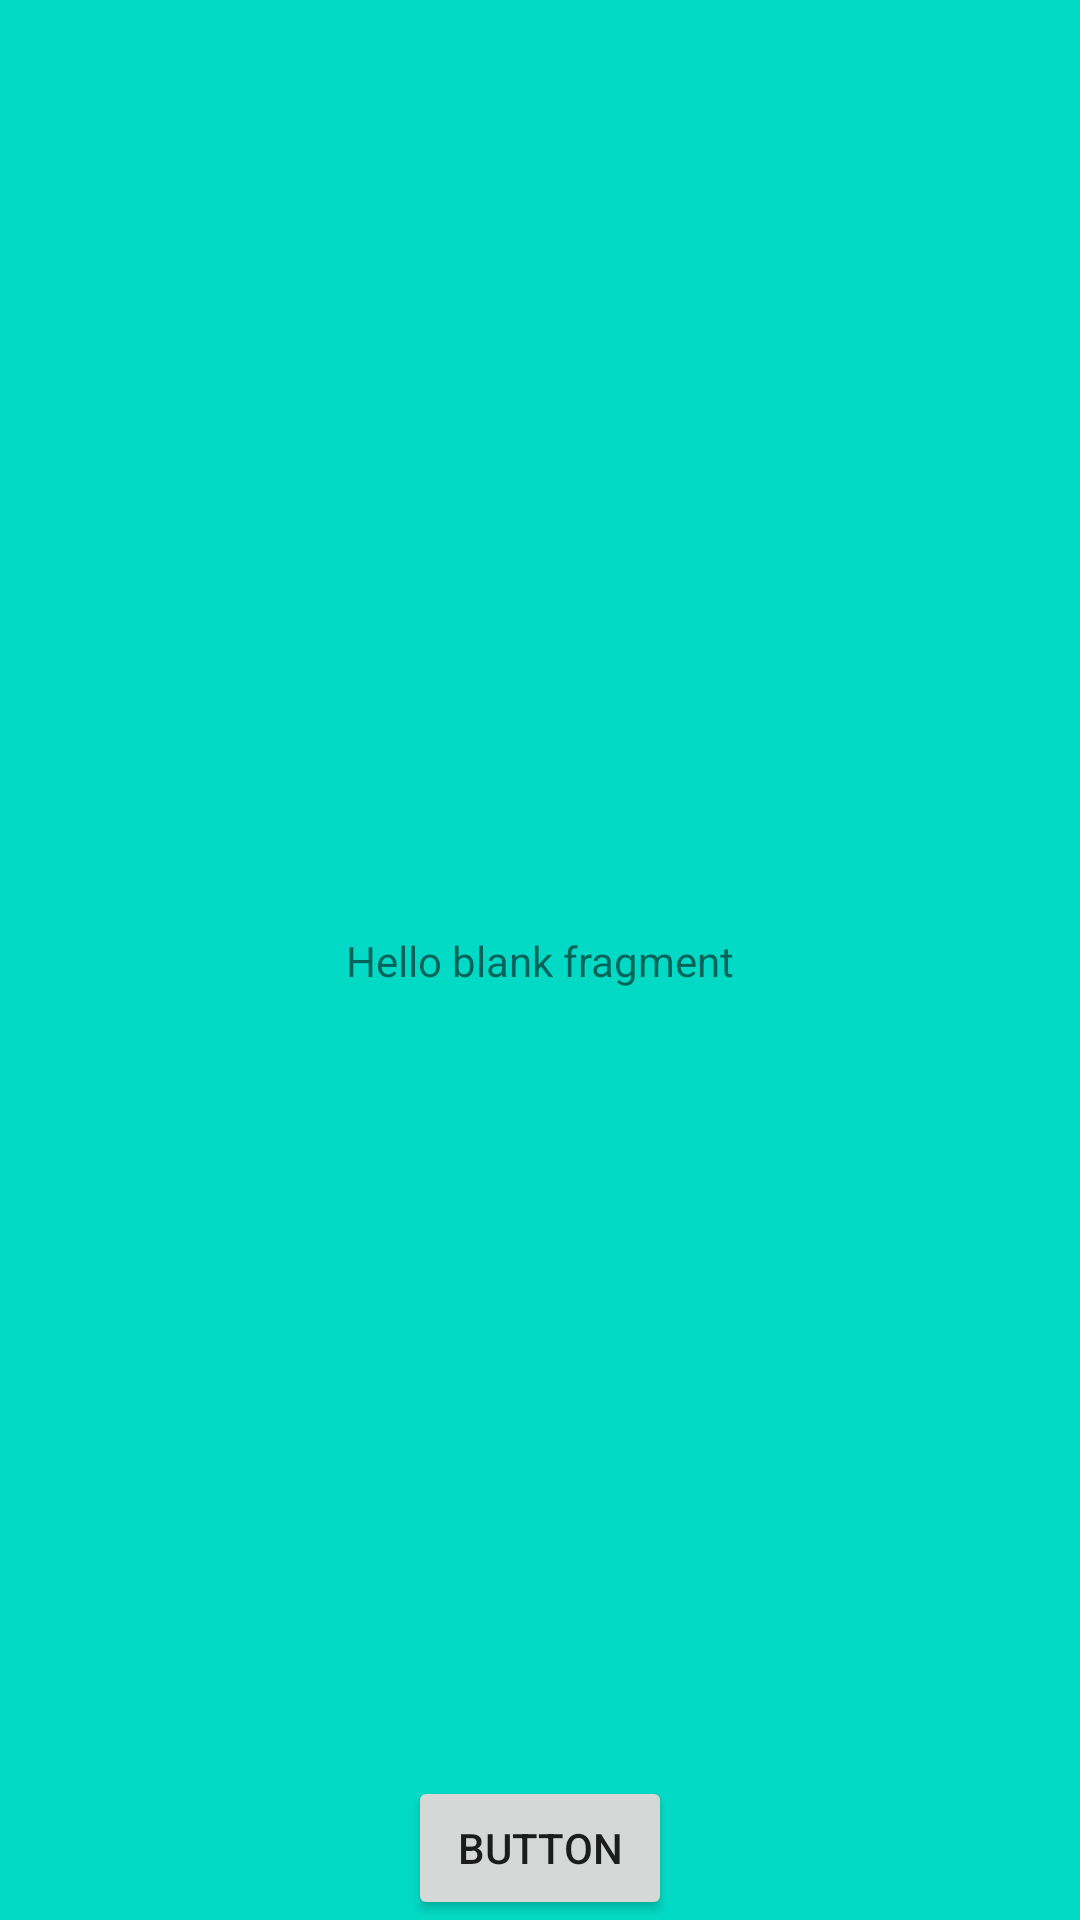

Android layout source for this screen:
<!-- AndroidManifest.xml: application theme Theme.ExemploFragmentsTads -->
<!-- res/layout/fragment_1.xml -->
<?xml version="1.0" encoding="utf-8"?>
<androidx.constraintlayout.widget.ConstraintLayout xmlns:android="http://schemas.android.com/apk/res/android"
    xmlns:app="http://schemas.android.com/apk/res-auto"
    xmlns:tools="http://schemas.android.com/tools"
    android:id="@+id/frameLayout"
    android:layout_width="match_parent"
    android:layout_height="match_parent"
    android:background="@color/teal_200"
    tools:context=".Fragment1">

    

    <TextView
        android:id="@+id/textView"
        android:layout_width="wrap_content"
        android:layout_height="wrap_content"
        android:text="@string/hello_blank_fragment"
        app:layout_constraintBottom_toBottomOf="parent"
        app:layout_constraintEnd_toEndOf="parent"
        app:layout_constraintStart_toStartOf="parent"
        app:layout_constraintTop_toTopOf="parent" />

    <Button
        android:id="@+id/button"
        android:layout_width="wrap_content"
        android:layout_height="wrap_content"
        android:text="Button"
        app:layout_constraintBottom_toBottomOf="parent"
        app:layout_constraintEnd_toEndOf="parent"
        app:layout_constraintStart_toStartOf="parent" />

</androidx.constraintlayout.widget.ConstraintLayout>
<!-- resources referenced by this layout -->
<resources>
  <string name="hello_blank_fragment">Hello blank fragment</string>
  <style name="Theme.ExemploFragmentsTads" parent="Theme.MaterialComponents.DayNight.DarkActionBar">
          
          <item name="colorPrimary">@color/purple_500</item>
          <item name="colorPrimaryVariant">@color/purple_700</item>
          <item name="colorOnPrimary">@color/white</item>
          
          <item name="colorSecondary">@color/teal_200</item>
          <item name="colorSecondaryVariant">@color/teal_700</item>
          <item name="colorOnSecondary">@color/black</item>
          
          <item name="android:statusBarColor" tools:targetApi="l">?attr/colorPrimaryVariant</item>
          
      </style>
  <!-- not gathered from this repository: default colours our renderer supplied (Android Studio template values) -->
  <color name="purple_500">#FF6200EE</color>
  <color name="purple_700">#FF3700B3</color>
  <color name="teal_200">#FF03DAC5</color>
  <color name="teal_700">#FF018786</color>
  <color name="black">#FF000000</color>
  <color name="white">#FFFFFFFF</color>
</resources>
